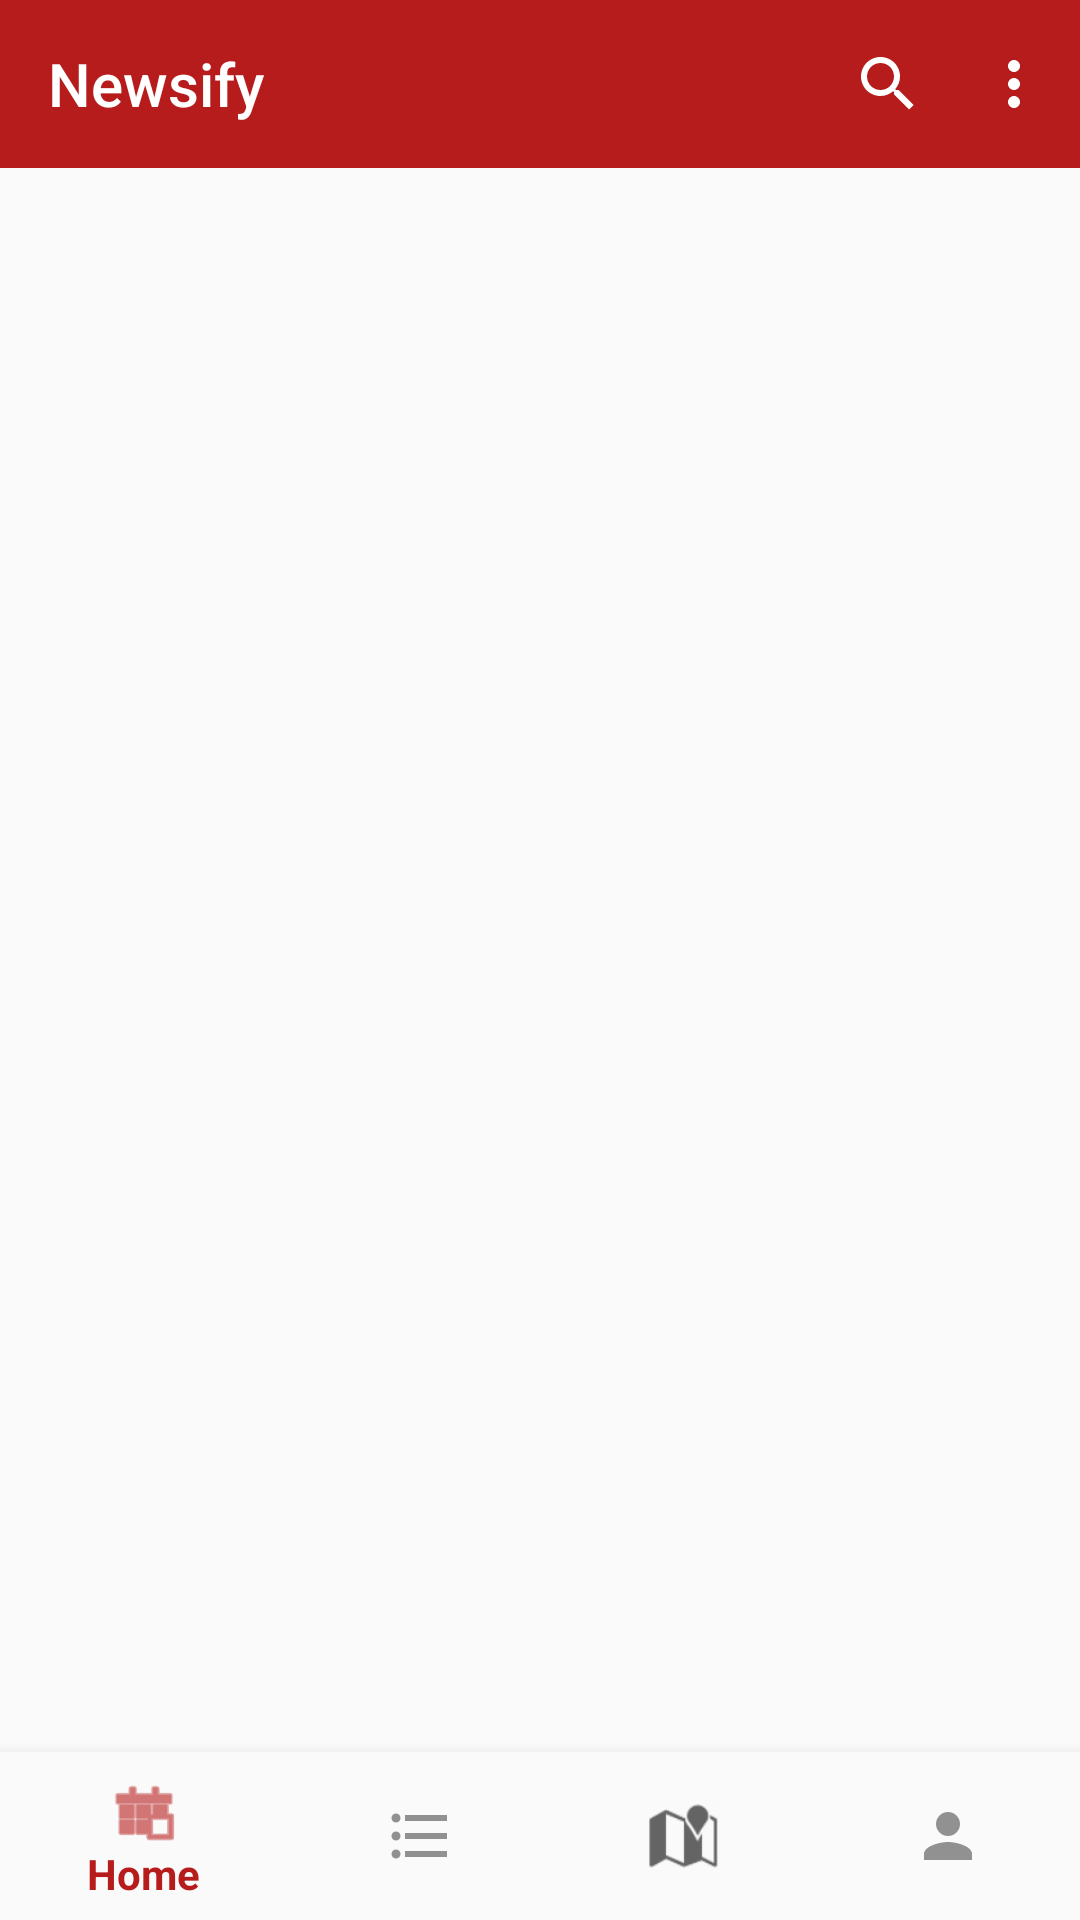

Produce the Android XML layout that renders to this screen, including the resource entries it uses.
<!-- AndroidManifest.xml: application theme Theme.NewsAggregator -->
<!-- res/layout/activity_main.xml -->
<?xml version="1.0" encoding="utf-8"?>
<androidx.constraintlayout.widget.ConstraintLayout xmlns:android="http://schemas.android.com/apk/res/android"
    xmlns:app="http://schemas.android.com/apk/res-auto"
    xmlns:tools="http://schemas.android.com/tools"
    android:id="@+id/mainLayout"
    android:layout_width="match_parent"
    android:layout_height="match_parent"
    tools:context=".MainActivity">

    <com.google.android.material.appbar.MaterialToolbar
        android:id="@+id/mainToolbar"
        android:layout_width="0dp"
        android:layout_height="wrap_content"
        android:background="?attr/colorPrimary"
        android:minHeight="?attr/actionBarSize"
        android:theme="@style/ThemeOverlay.AppCompat.Dark.ActionBar"
        app:layout_constraintEnd_toEndOf="parent"
        app:layout_constraintHorizontal_bias="0.0"
        app:layout_constraintStart_toStartOf="parent"
        app:layout_constraintTop_toTopOf="parent"
        app:menu="@menu/toolbar_front_page"
        app:subtitleTextColor="@color/white"
        app:title="@string/appName" />

    <com.google.android.material.bottomnavigation.BottomNavigationView
        android:id="@+id/bottomNavigationView"
        android:layout_width="0dp"
        android:layout_height="wrap_content"
        android:background="?android:attr/colorBackground"
        app:labelVisibilityMode="auto"
        app:layout_constraintBottom_toBottomOf="parent"
        app:layout_constraintEnd_toEndOf="parent"
        app:layout_constraintStart_toStartOf="parent"
        app:menu="@menu/nav_bottom_front_page" />

</androidx.constraintlayout.widget.ConstraintLayout>
<!-- resources referenced by this layout -->
<resources>
  <color name="white">#FFFFFFFF</color>
  <string name="appName">Newsify</string>
  <style name="Theme.NewsAggregator" parent="Theme.AppCompat.DayNight.NoActionBar">
          
          <item name="colorPrimary">@color/primaryColor</item>
          <item name="colorPrimaryVariant">@color/primaryLightColor</item>
          <item name="colorOnPrimary">@color/primaryTextColor</item>
          
          <item name="colorSecondary">@color/secondaryColor</item>
          <item name="colorSecondaryVariant">@color/secondaryLightColor</item>
          <item name="colorOnSecondary">@color/secondaryTextColor</item>
          
          <item name="android:statusBarColor">?attr/colorPrimaryVariant</item>
          
          <item name="android:toolbarStyle">@style/ThemeOverlay.AppCompat.Dark.ActionBar</item>
          <item name="colorAccent">@color/primaryColor</item>
      </style>
  <color name="primaryColor">#b71c1c</color>
  <color name="primaryLightColor">#f05545</color>
  <color name="primaryTextColor">#ffffff</color>
  <color name="secondaryColor">#e53935</color>
  <color name="secondaryLightColor">#ff6f60</color>
  <color name="secondaryTextColor">#000000</color>
</resources>
